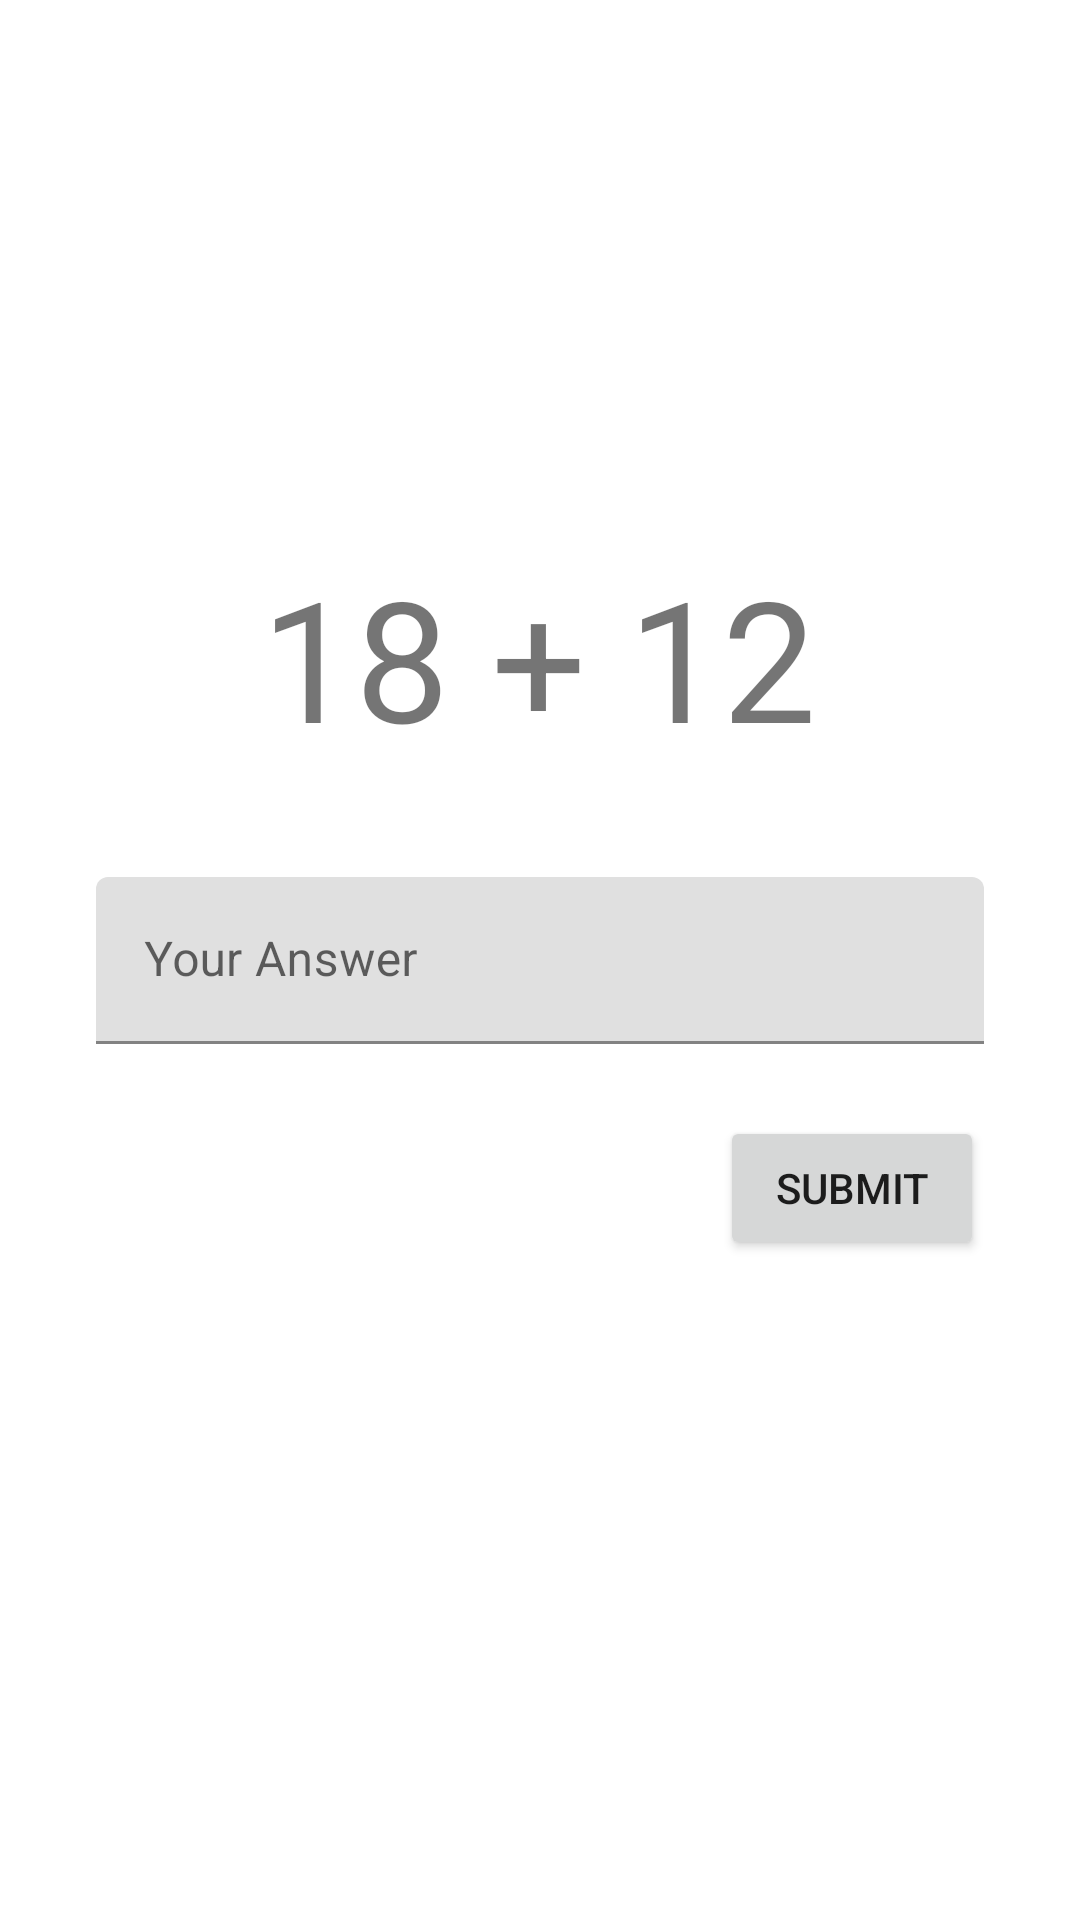

Write the Android layout XML for this screen, with the resource values it uses.
<!-- AndroidManifest.xml: application theme Theme.Adv160419144Week2 -->
<!-- res/layout/fragment_game.xml -->
<?xml version="1.0" encoding="utf-8"?>
<androidx.constraintlayout.widget.ConstraintLayout xmlns:android="http://schemas.android.com/apk/res/android"
    xmlns:app="http://schemas.android.com/apk/res-auto"
    xmlns:tools="http://schemas.android.com/tools"
    android:id="@+id/frameLayout6"
    android:layout_width="match_parent"
    android:layout_height="match_parent"
    tools:context=".GameFragment" >

    <com.google.android.material.textfield.TextInputLayout
        android:id="@+id/inputAnswer"
        android:layout_width="match_parent"
        android:layout_height="wrap_content"
        android:layout_marginStart="32dp"
        android:layout_marginEnd="32dp"
        android:hint="Your Answer"
        app:hintAnimationEnabled="true"
        app:hintEnabled="true"
        app:layout_constraintBottom_toBottomOf="parent"
        app:layout_constraintEnd_toEndOf="parent"
        app:layout_constraintStart_toStartOf="parent"
        app:layout_constraintTop_toTopOf="parent">

        <com.google.android.material.textfield.TextInputEditText
            android:id="@+id/editAnswer"
            android:layout_width="match_parent"
            android:layout_height="wrap_content" />
    </com.google.android.material.textfield.TextInputLayout>

    <Button
        android:id="@+id/btnSubmit"
        android:layout_width="wrap_content"
        android:layout_height="wrap_content"
        android:layout_marginTop="24dp"
        android:layout_marginEnd="32dp"
        android:text="Submit"
        app:layout_constraintEnd_toEndOf="parent"
        app:layout_constraintTop_toBottomOf="@+id/inputAnswer" />

    <TextView
        android:id="@+id/txtQuestion"
        android:layout_width="wrap_content"
        android:layout_height="wrap_content"
        android:layout_marginBottom="36dp"
        android:text="18 + 12"
        android:textSize="56sp"
        app:layout_constraintBottom_toTopOf="@+id/inputAnswer"
        app:layout_constraintEnd_toEndOf="parent"
        app:layout_constraintHorizontal_bias="0.497"
        app:layout_constraintStart_toStartOf="parent" />

    <TextView
        android:id="@+id/txtPlayer"
        android:layout_width="wrap_content"
        android:layout_height="wrap_content"
        android:layout_marginTop="176dp"
        android:layout_marginBottom="32dp"
        android:text="Player's Turn"
        app:layout_constraintBottom_toTopOf="@+id/txtQuestion"
        app:layout_constraintEnd_toEndOf="parent"
        app:layout_constraintHorizontal_bias="0.498"
        app:layout_constraintStart_toStartOf="parent"
        app:layout_constraintTop_toTopOf="parent" />
</androidx.constraintlayout.widget.ConstraintLayout>
<!-- resources referenced by this layout -->
<resources>
  <style name="Theme.Adv160419144Week2" parent="Theme.MaterialComponents.DayNight.DarkActionBar">
          
          <item name="colorPrimary">@color/purple_500</item>
          <item name="colorPrimaryVariant">@color/purple_700</item>
          <item name="colorOnPrimary">@color/white</item>
          
          <item name="colorSecondary">@color/teal_200</item>
          <item name="colorSecondaryVariant">@color/teal_700</item>
          <item name="colorOnSecondary">@color/black</item>
          
          <item name="android:statusBarColor" tools:targetApi="l">?attr/colorPrimaryVariant</item>
          
      </style>
  <!-- not gathered from this repository: default colours our renderer supplied (Android Studio template values) -->
  <color name="purple_500">#FF6200EE</color>
  <color name="purple_700">#FF3700B3</color>
  <color name="teal_200">#FF03DAC5</color>
  <color name="teal_700">#FF018786</color>
  <color name="black">#FF000000</color>
  <color name="white">#FFFFFFFF</color>
</resources>
